Labelled photos from "dataset", an image-classification folder in sreeshanthsai10/AgriSmart. The possible labels are: potato early blight, potato late blight, potato healthy.

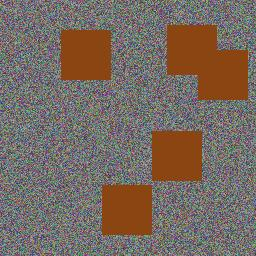
Label: potato early blight

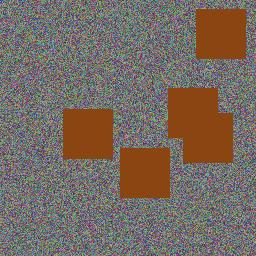
Label: potato late blight

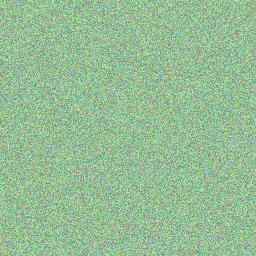
Label: potato healthy

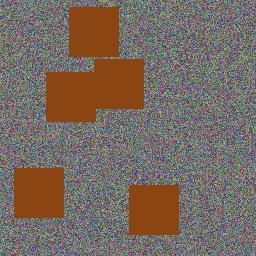
Label: potato early blight

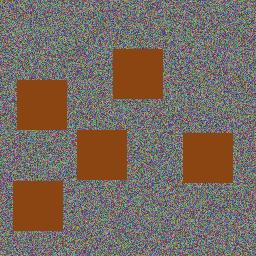
Label: potato late blight

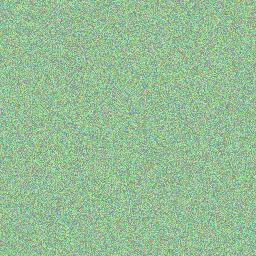
Label: potato healthy
